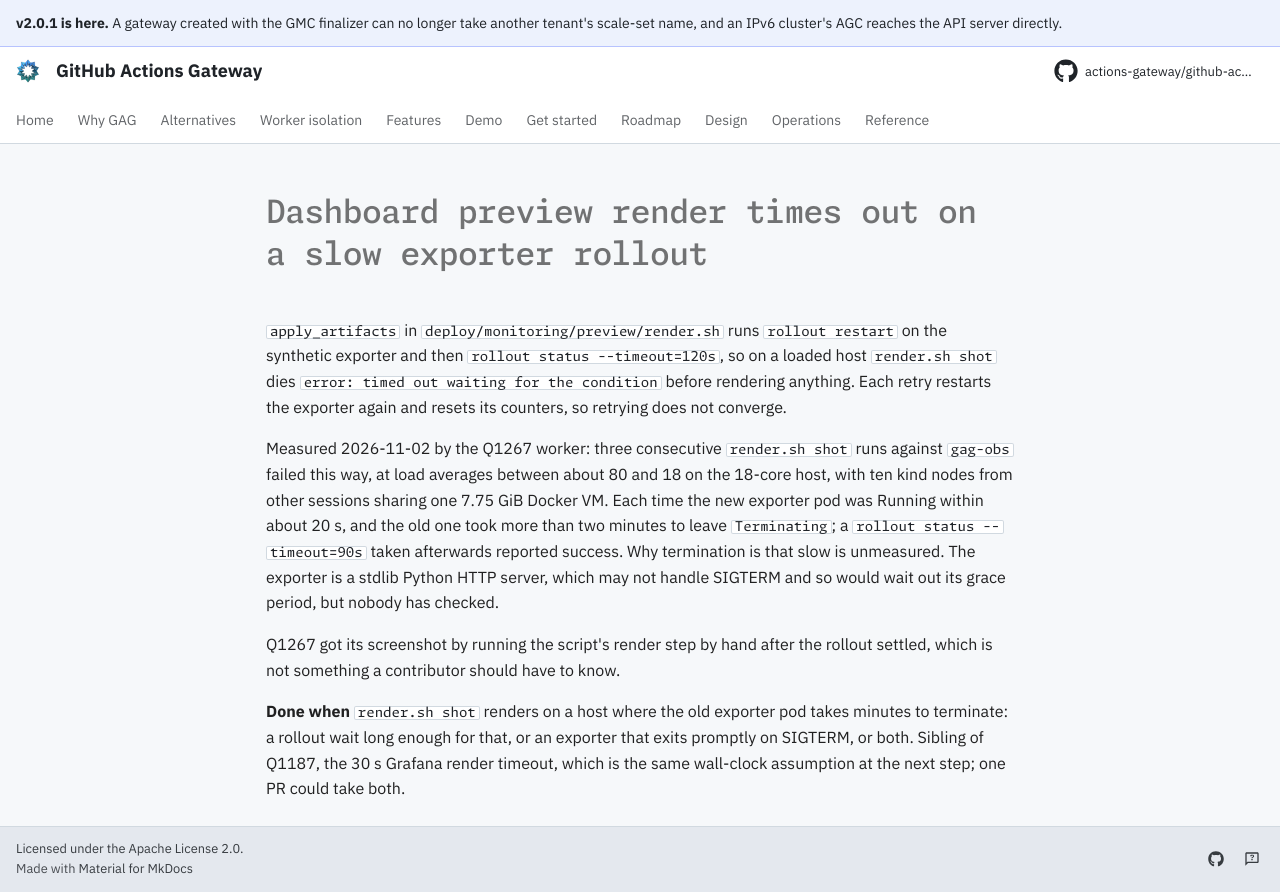

repository: actions-gateway/github-actions-gateway · page: dev/queue/Q1268/index.html · generator: mkdocs

---
id: Q1268
rank: b5w
labels:
    - debt
    - tests
status: ready
size: S
target: ../../deploy/monitoring/preview/render.sh
---

# Dashboard preview render times out on a slow exporter rollout

`apply_artifacts` in `deploy/monitoring/preview/render.sh` runs `rollout restart` on the synthetic exporter and then `rollout status --timeout=120s`, so on a loaded host `render.sh shot` dies `error: timed out waiting for the condition` before rendering anything.
Each retry restarts the exporter again and resets its counters, so retrying does not converge.

Measured 2026-11-02 by the Q1267 worker: three consecutive `render.sh shot` runs against `gag-obs` failed this way, at load averages between about 80 and 18 on the 18-core host, with ten kind nodes from other sessions sharing one 7.75 GiB Docker VM.
Each time the new exporter pod was Running within about 20 s, and the old one took more than two minutes to leave `Terminating`; a `rollout status --timeout=90s` taken afterwards reported success.
Why termination is that slow is unmeasured.
The exporter is a stdlib Python HTTP server, which may not handle SIGTERM and so would wait out its grace period, but nobody has checked.

Q1267 got its screenshot by running the script's render step by hand after the rollout settled, which is not something a contributor should have to know.

**Done when** `render.sh shot` renders on a host where the old exporter pod takes minutes to terminate: a rollout wait long enough for that, or an exporter that exits promptly on SIGTERM, or both.
Sibling of Q1187, the 30 s Grafana render timeout, which is the same wall-clock assumption at the next step; one PR could take both.
